Run: headless pygame with SDL's dummy video driver; simulated clock (each Clock.tick advances the game by its frame time, no real sleeping); random seed 0; keys injected as events and as key.get_pressed() state; no mouse input.
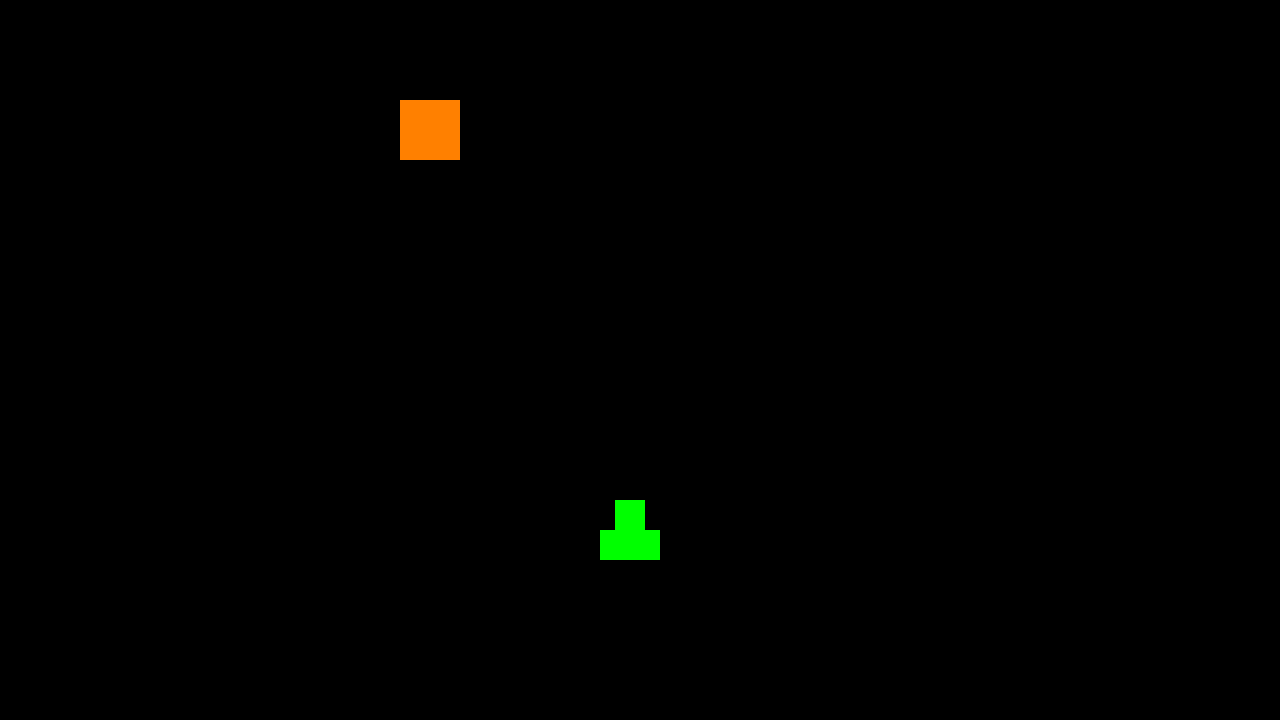
Frame 1 of 4 · flips 1–60 · no input
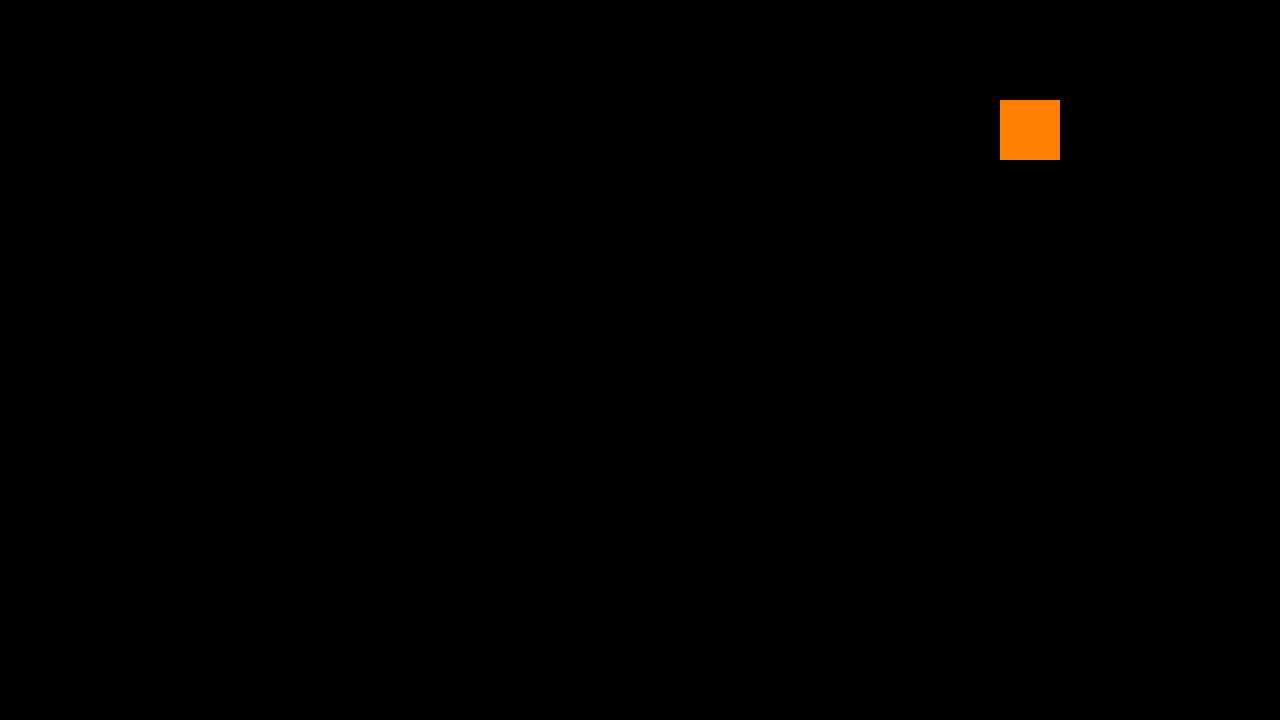
Frame 2 of 4 · flips 61–180 · tapped SPACE, RETURN · held RIGHT (→), D
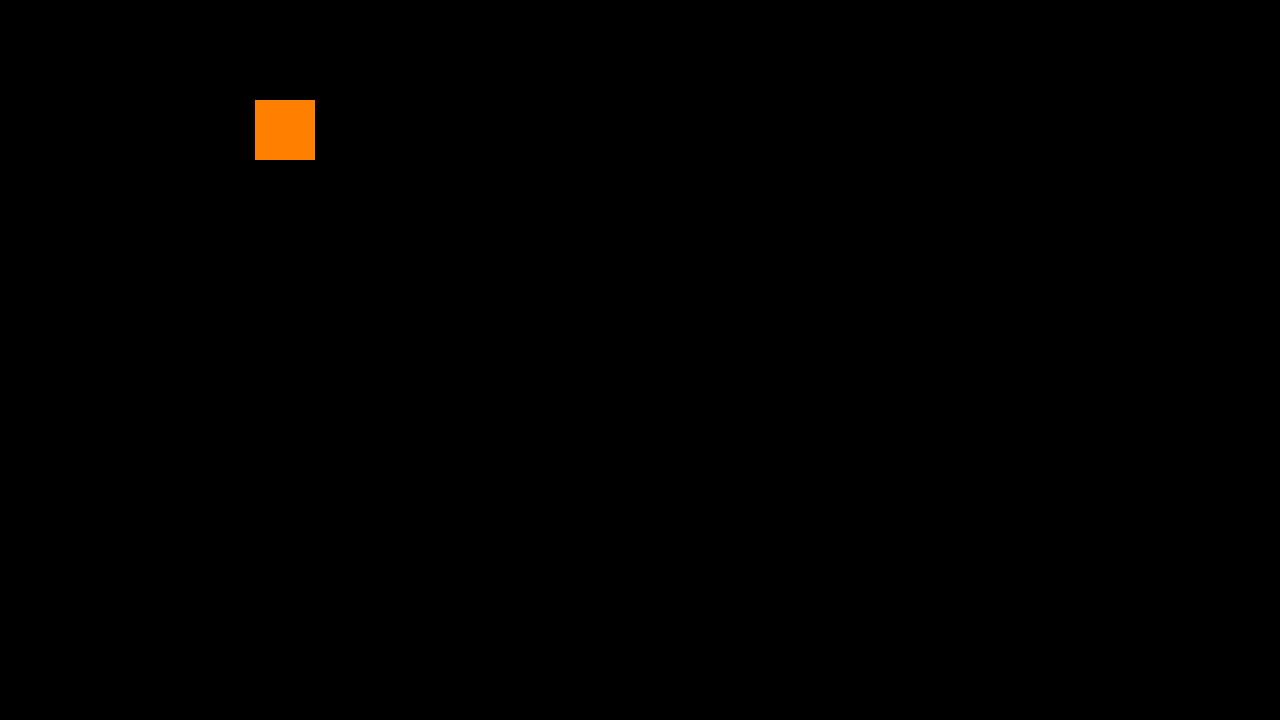
Frame 3 of 4 · flips 181–300 · held DOWN (↓), S
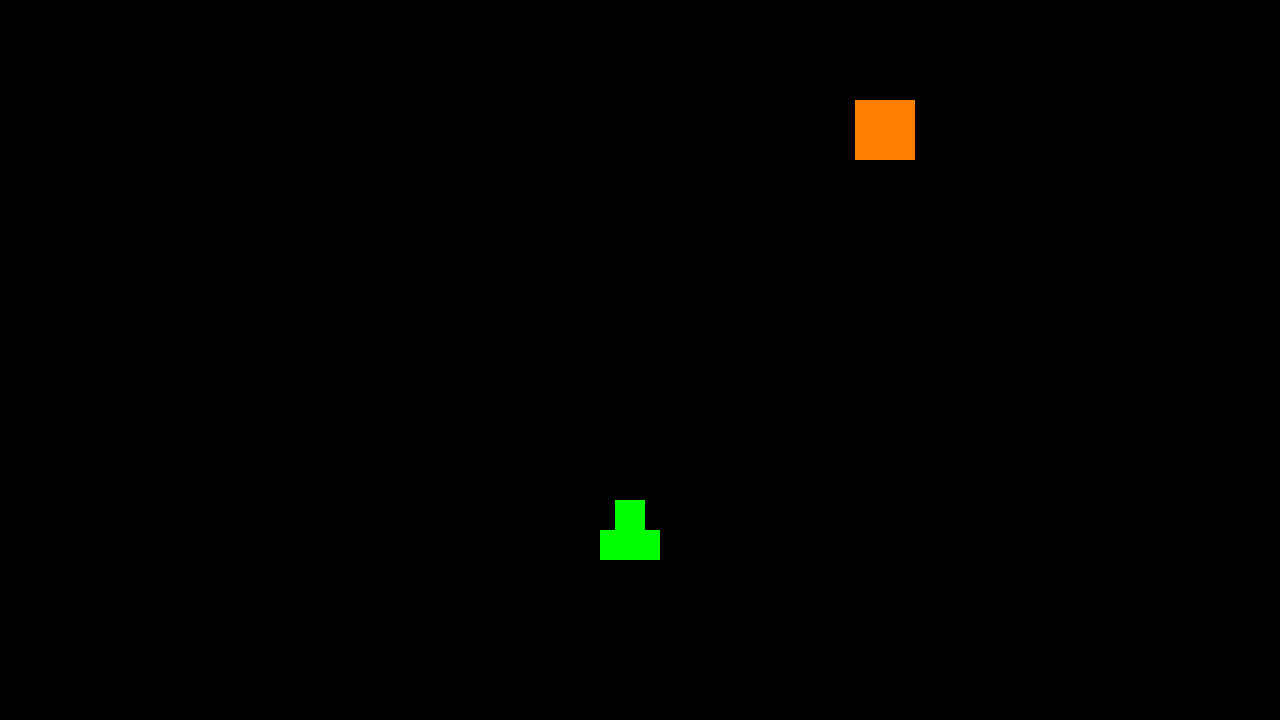
Frame 4 of 4 · flips 301–420 · held LEFT (←), A, UP (↑), W

The pygame program that drew these frames:

'''
Entre este apartado y el siguiente, vamos a mejorar el aspecto de los objetos, 
tanto de la nave como del asteroide.
En el caso de la nave, será superponiendo 2 cuadrados negros mas pequeños
En el siguiente video se trata el movimiento del asteroide, que será
de rotación
'''

import pygame

# iniciamos
pygame.init()

# medidas
ANCHO = 1280
ALTO = 720

# Colores
BLANCO = (255, 255, 255)
NEGRO = (0, 0, 0)
VERDE = (0, 255, 0)
NARANJA = (255, 128, 0)

# 3 - CREAMOS LA FUNCIÓN NAVE CON SUS DIBUJOS (UNA POR CADA DIRECCIÓN)
def nave_arriba(superficie, x, y):
    pygame.draw.rect(superficie, VERDE, (x, y, 60, 60))
    pygame.draw.rect(superficie, NEGRO, (x, y, 15, 30))
    pygame.draw.rect(superficie, NEGRO, (x+45, y, 15, 30))

def nave_abajo(superficie, x, y):
    pygame.draw.rect(superficie, VERDE, (x, y, 60, 60))
    pygame.draw.rect(superficie, NEGRO, (x, y+30, 15, 30))
    pygame.draw.rect(superficie, NEGRO, (x+45, y+30, 15, 30))

def nave_dcha(superficie, x, y):
    pygame.draw.rect(superficie, VERDE, (x, y, 60, 60))
    pygame.draw.rect(superficie, NEGRO, (x+30, y, 30, 15))
    pygame.draw.rect(superficie, NEGRO, (x+30, y+45, 30, 15))

def nave_izq(superficie, x, y):
    pygame.draw.rect(superficie, VERDE, (x, y, 60, 60))
    pygame.draw.rect(superficie, NEGRO, (x, y, 30, 15))
    pygame.draw.rect(superficie, NEGRO, (x, y+45, 30, 15))

# ventana
ventana = pygame.display.set_mode((ANCHO, ALTO))
reloj = pygame.time.Clock()

# Datos
aste_x = 100
aste_y = 100
aste_vel_x = 5

nave_x = 600
nave_y = 500
nave_vel_x = 0
nave_vel_y = 0

# 5 - DEFINIMOS UNA VARIABLE DIRECCIÓN
direccion = "arriba" # por defecto, la navi mira hacia arriba

# BUCLE PPAL
jugando = True
while jugando:
    
    reloj.tick(60)
    
    # eventos
    for  event in pygame.event.get():
        if event.type == pygame.QUIT:
            jugando = False
        if event.type == pygame.KEYDOWN:
            if event.key == pygame.K_ESCAPE:
                jugando = False
            if event.key == pygame.K_RIGHT:
                direccion = "derecha"
                nave_vel_x = 10
            if event.key == pygame.K_LEFT:
                direccion = "izquierda"
                nave_vel_x = -10
            if event.key == pygame.K_DOWN:
                direccion = "abajo"
                nave_vel_y = 10
            if event.key == pygame.K_UP:
                direccion = "arriba"
                nave_vel_y = -10
        if event.type == pygame.KEYUP:
            if event.key == pygame.K_RIGHT:
                nave_vel_x = 0
            if event.key == pygame.K_LEFT:
                nave_vel_x = 0
            if event.key == pygame.K_DOWN:
                nave_vel_y = 0
            if event.key == pygame.K_UP:
                nave_vel_y = 0
                
                
    # Lógica
    aste_x += aste_vel_x
    if aste_x > ANCHO:
        aste_x = -60
    nave_x += nave_vel_x
    nave_y += nave_vel_y
    
    
    # Dibujos
    ventana.fill(NEGRO)
    pygame.draw.rect(ventana, NARANJA, (aste_x, aste_y, 60, 60))

    # # 2 TRASLADAMOS ESTO A UNA FUNCIÓN ANTES DEL BUCLE PPAL
    # pygame.draw.rect(ventana, VERDE, (nave_x, nave_y, 60, 60))
    # # 1 - dibujamos los 2 cuadros negros mas pequeños de la nave
    # pygame.draw.rect(ventana, NEGRO, (nave_x, nave_y, 15, 30))
    # pygame.draw.rect(ventana, NEGRO, (nave_x + 45, nave_y, 15, 30))
    
    # 4 - llamamos a la función creada...dependiendo de la direccón
    # se coloca con elif porque SON EXCLUYENTES
    if direccion == "arriba":
        nave_arriba(ventana, nave_x, nave_y)
    elif direccion == "abajo":
        nave_abajo(ventana, nave_x, nave_y)
    elif direccion == "derecha":
        nave_dcha(ventana, nave_x, nave_y)
    elif direccion == "izquierda":
        nave_izq(ventana, nave_x, nave_y)
    
    
    # Actualizamos
    pygame.display.update()
    
# salimos
pygame.quit()
